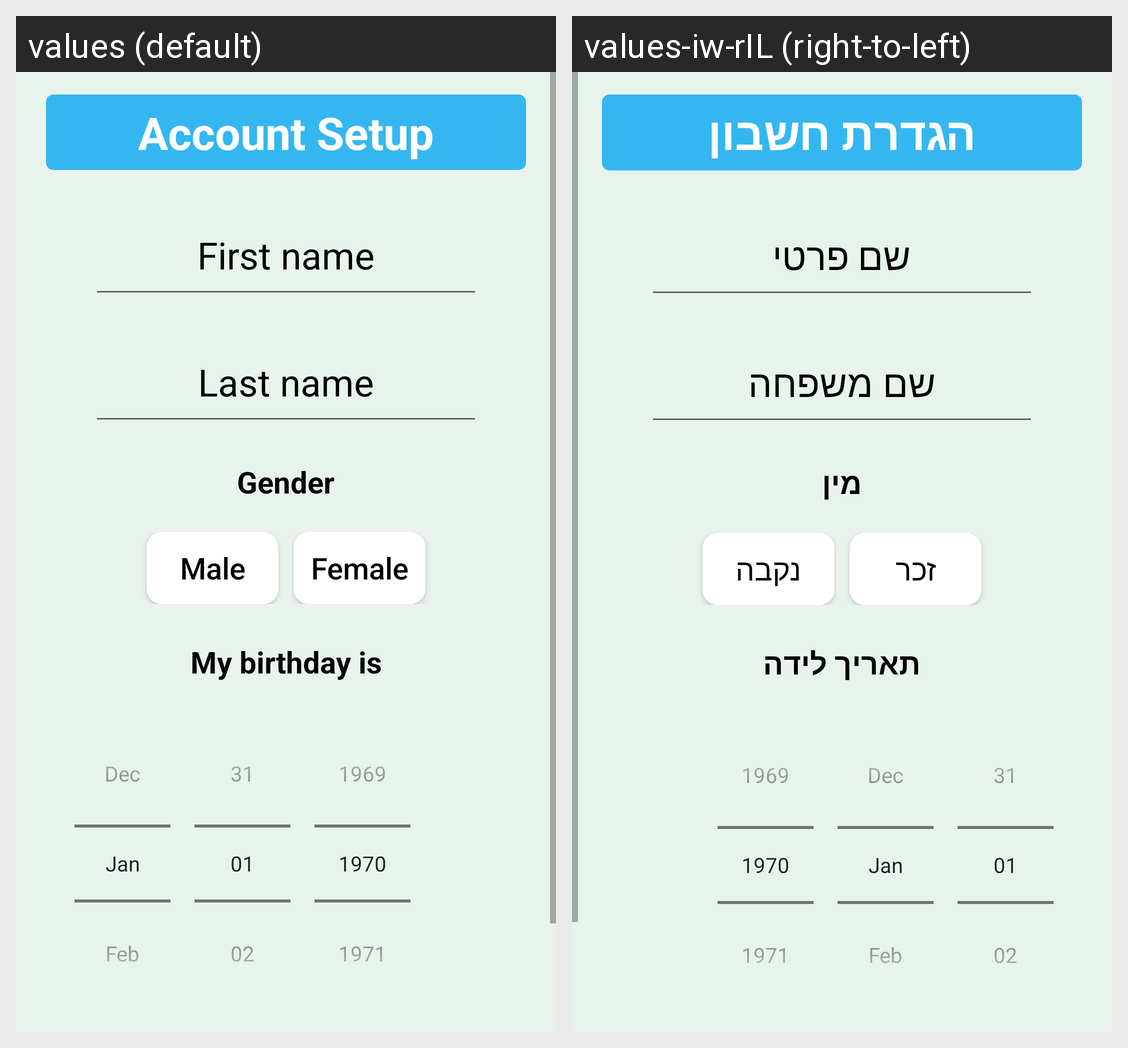

Strings drawn on this Android screen and how each of the app's shown locales translates them:
Android screen res/layout/account_setup_fragment.xml rendered under 2 locales, left to right: values (default), values-iw-rIL (right-to-left). Device: Nexus 5 (rendered at 1080×1920; each locale shown at half size, 540×960, under a caption strip naming it); theme AppTheme.
Strings drawn on this screen, with the default value and each locale's value (text and hints the layout hard-codes, and strings that could not be matched under every locale, appear in the picture but are not listed):

account_setup
  values: Account Setup
  values-iw-rIL: הגדרת חשבון

first_name
  values: First name
  values-iw-rIL: שם פרטי

last_name
  values: Last name
  values-iw-rIL: שם משפחה

i_am
  values: Gender
  values-iw-rIL: מין

men
  values: Male
  values-iw-rIL: זכר

women
  values: Female
  values-iw-rIL: נקבה

my_birthday_is
  values: My birthday is
  values-iw-rIL: תאריך לידה
